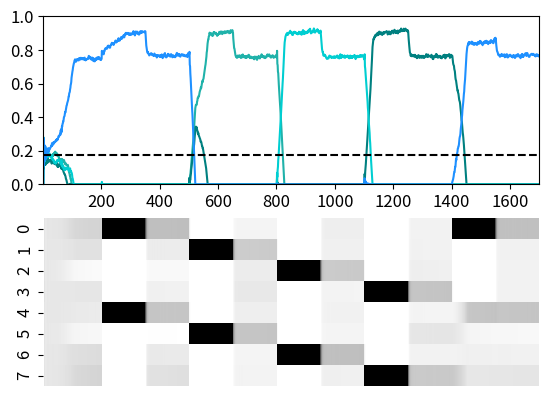

Reproduce this figure in Python.
"""
Plastic attractor model of WM/attention based on psuedo code described in the appendix of Manohar et al (2019)
with additional long term plasticity. 

Created on 8/19/2021

@author: Christopher Whyte

"""

import numpy as np
import matplotlib.pyplot as plt
import seaborn as sns

# seed random number generator
np.random.seed(11)

###################
# Params 
###################

# simulation length
sim_length = 1700

# number of feature units
num_features = 8

# number of conjection units 
num_conjunction = 4

# alpha(0), alpha(3) = mutual lateral inhibition
# alpha(1), alpha(4) = self excitation / temporal decay
# alpha(2), alpha(5) = synaptic gain
alpha = np.array([-.45, 1.02, 0.08, -.28, .73, .05])
    
# baseline activity/lateral inhibition threshold
beta = .175
    

# learning rate for hebbian updates
gamma = .02

# feature -> feature weights. This is a num_features x num_features matrix with
# 2x2 matrices down the diagonal so that only neurons within each feature compete
# via lateral inhibition. 
W_ff = alpha[4] * np.eye(num_features) + alpha[3] * np.array([[1, 1, 1, 1, 0, 0, 0, 0],\
                                                              [1, 1, 1, 1, 0, 0, 0, 0],\
                                                              [1, 1, 1, 1, 0, 0, 0, 0],\
                                                              [1, 1, 1, 1, 0, 0, 0, 0],\
                                                              [0, 0, 0, 0, 1, 1, 1, 1],\
                                                              [0, 0, 0, 0, 1, 1, 1, 1],\
                                                              [0, 0, 0, 0, 1, 1, 1, 1],\
                                                              [0, 0, 0, 0, 1, 1, 1, 1]])
    
# conjunction -> conjection weights. This is a num_conjection x
# num_conjection matrix with alpha(0) + alpha(1) on the diagonal and
# alpha(0) in the off diagonal elements. When multiplied with a vectors
# whose elements are [Conjection_neuron - beta] this creates lateral
# inhibition, or self excitation, depending on whether the conjunction
# neurons are > or < beta.
W_cc = alpha[1]*np.eye(num_conjunction) + alpha[0]*np.ones(num_conjunction);

# initialise conjection <-> feature weights. These are what get modified
# through hebbian learning.
w_short = np.random.rand(num_features, num_conjunction);
w_long = np.random.rand(num_features, num_conjunction);
W = np.random.rand(num_features, num_conjunction);

# initialise conjunction unit firing rates
conjunction_units = np.zeros((num_conjunction,sim_length));

# initialise feature unit firing rates
feature_units = np.zeros((num_features,sim_length));
    
###################
# Specify stimulus
###################  

# this is a feature neuron x time matrix. When a stimulus is presented the
# active features = 1, and the inactive features = -1. Features are organised 
# according to [green, blue, square, triangle]

stimulus = np.zeros((num_features,sim_length))

# foreperiod: 200ms
for t in range(0,200):
    stimulus[:,t] = [0, 0, 0, 0, 0, 0, 0, 0] # no stimulus   
# present first object: 120ms
for t in range(200,350):
     stimulus[:,t] = [1, 0, 0, 0, 1, 0, 0, 0]    # stim 1
# isi: 100ms
for t in range(350,500):
    stimulus[:,t] = [0, 0, 0, 0, 0, 0, 0, 0]     # blank screen       
# present object 2
for t in range(500,650):
    stimulus[:,t] = [0, 1, 0, 0, 0, 1, 0, 0]     # stim 2
# isi: 100ms
for t in range(650,800):
    stimulus[:,t] = [0, 0, 0, 0, 0, 0, 0, 0]     # blank screen
# present object 3 120ms
for t in range(800,950):
    stimulus[:,t] = [0, 0, 1, 0, 0, 0, 1, 0]     # stim 3
# isi: 100ms
for t in range(950,1100):
    stimulus[:,t] = [0, 0, 0, 0, 0, 0, 0, 0]     # blank screen
# present object 4
for t in range(1100,1250):
    stimulus[:,t] = [0, 0, 0, 1, 0, 0, 0, 1]     # stim 4
# delay: 100ms  
for t in range(1250,1400):
    stimulus[:,t] = [0, 0, 0, 0, 0, 0, 0, 0]     # blank screen
# probe
for t in range(1400,1550):
    stimulus[:,t] = [1, 0, 0, 0, 0, 0, 0, 0]     # present green bar
# choice period
for t in range(1550,sim_length):
    stimulus[:,t] = [0, 0, 0, 0, 0, 0, 0, 0]     # blank screen

###################
# Simulate task
###################  

# simulate network
for t in range(1,sim_length):
    
    # feature neuron
    feature_units[:,t] = beta + W_ff @ (feature_units[:,t-1] - beta) + alpha[2] * W @ (conjunction_units[:,t-1] - beta) + stimulus[:,t]
    
    # apply non-linearity to feature neuron 
    feature_units[:,t] = np.maximum(0,np.minimum(1,feature_units[:,t]))

    # conjunction neuron
    conjunction_units[:,t] = beta + W_cc @ (conjunction_units[:,t-1] - beta) + alpha[5] * W.T @ (feature_units[:,t-1] - beta) + 0.005 * np.random.randn(num_conjunction,1).T
    
    # apply non-linearity to conjection neuron
    conjunction_units[:,t] = np.maximum(0,np.minimum(1,conjunction_units[:,t]))
    
    # calculate delta term for weight update
    delta_w = np.outer((feature_units[:,t] - beta),(conjunction_units[:,t] - beta))
    
    # weight update
    w_short = np.maximum(0,np.minimum(1, w_short + gamma * delta_w))
    w_long  = np.maximum(0,np.minimum(.2, w_long  + .01*gamma * delta_w))
    W = w_short + w_long
    
    [U, S, V] = np.linalg.svd(W.T @ W)
    S = np.sqrt(S)
    

# model choice
choice_index = max(feature_units[4:,t])
choice = np.where(feature_units[:,t] == choice_index);

print(choice)
print(feature_units[:,t])

###################
# Figures
###################

plt.rcParams['font.size'] = 12

time = np.array(range(1,sim_length+1))
inhibition_threshold = np.ones_like(time)*beta
fig, ax = plt.subplots(2)
ax[0].plot(time,conjunction_units[0,:].T,color = 'lightseagreen')
ax[0].plot(time,conjunction_units[1,:].T,color = 'teal')
ax[0].plot(time,conjunction_units[2,:].T,color = 'darkturquoise')
ax[0].plot(time,conjunction_units[3,:].T,color = 'dodgerblue')
ax[0].set_ylim([0, 1])
ax[0].plot(time,inhibition_threshold, 'k--')
ax[0].margins(x=0)
ax[1] = sns.heatmap(feature_units,cmap="Greys",cbar=False, xticklabels=False)
plt.show()



  